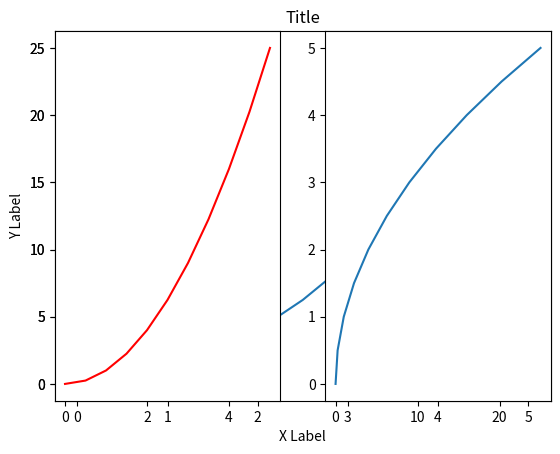
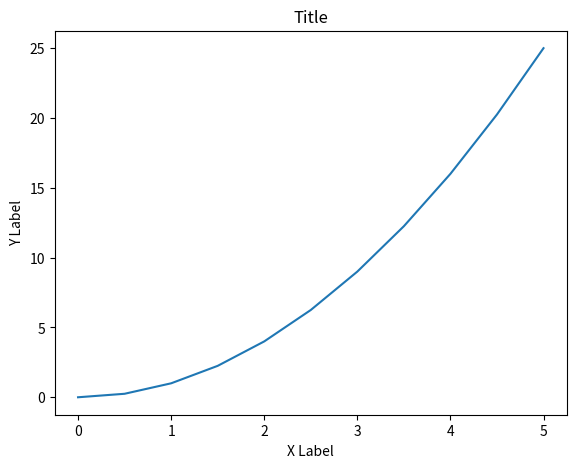
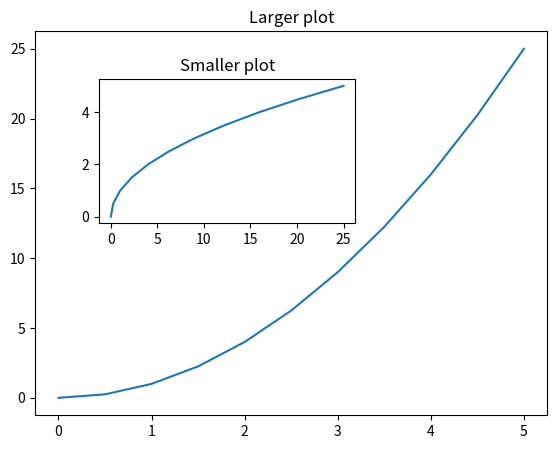

Recreate these plots in Python, in order.
# %%

import matplotlib.pyplot as plt

import numpy as np

x = np.linspace(0, 5, 11)
y = x ** 2
print('x = ', x)
print('y = ', y, '\n')

plt.plot(x, y)
plt.xlabel('X Label')
plt.ylabel('Y Label')
plt.title('Title')

plt.subplot(1, 2, 1)
plt.plot(x, y, 'r')
plt.subplot(1, 2, 2)
plt.plot(y, x)

fig = plt.figure()
axes = fig.add_axes([0.1, 0.1, 0.8, 0.8])
axes.plot(x, y)
axes.set_xlabel('X Label')
axes.set_ylabel('Y Label')
axes.set_title('Title')

fig = plt.figure()
axes1 = fig.add_axes([0.1, 0.1, 0.8, 0.8])
axes2 = fig.add_axes([0.2, 0.5, 0.4, 0.3])

axes1.plot(x, y)
axes1.set_title('Larger plot')

axes2.plot(y, x)
axes2.set_title('Smaller plot')

# %%
